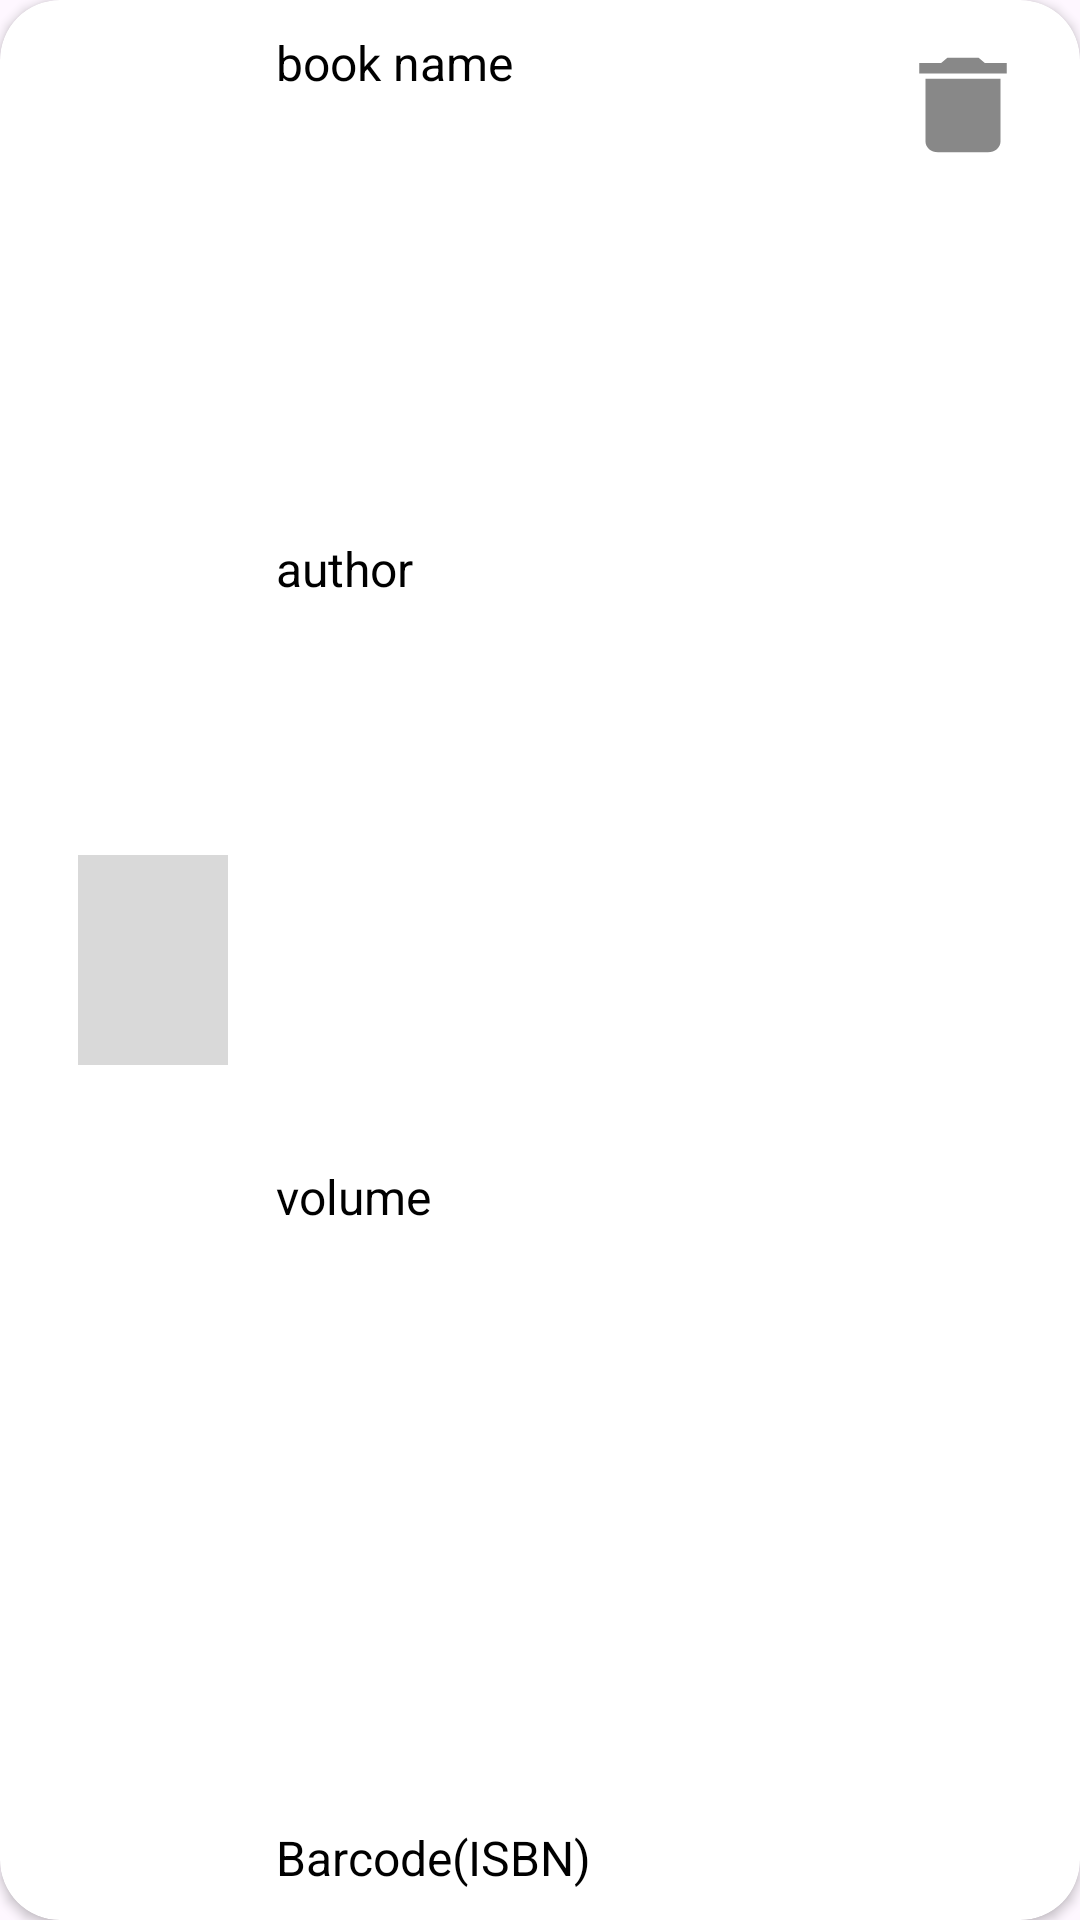

Produce the Android XML layout that renders to this screen, including the resource entries it uses.
<!-- AndroidManifest.xml: application theme Theme.ReadingWarehouse -->
<!-- res/layout/bitem.xml -->
<?xml version="1.0" encoding="utf-8"?>
<androidx.cardview.widget.CardView
    xmlns:android="http://schemas.android.com/apk/res/android"
    xmlns:app="http://schemas.android.com/apk/res-auto"
    xmlns:tools="http://schemas.android.com/tools"
    android:layout_width="360dp"
    android:layout_marginStart="10dp"
    android:layout_height="120dp"
    android:layout_marginVertical="10dp"
    app:cardCornerRadius="20dp">

    <androidx.constraintlayout.widget.ConstraintLayout
        android:layout_width="match_parent"
        android:layout_height="match_parent"
        android:padding="10dp">

        <ImageView
            android:id="@+id/book_image"
            android:layout_width="50dp"
            android:layout_height="70dp"
            android:layout_marginStart="16dp"
            android:background="#D9D9D9"
            android:contentDescription="image"
            android:padding="8dp"
            app:layout_constraintBottom_toBottomOf="parent"
            app:layout_constraintStart_toStartOf="parent"
            app:layout_constraintTop_toTopOf="parent"
            tools:ignore="ImageContrastCheck" />


        
        
        
        
        
        
        
        

        <TextView
            android:id="@+id/book_name"
            android:layout_width="wrap_content"
            android:layout_height="wrap_content"
            android:layout_marginStart="16dp"
            android:text="book name"
            android:textColor="@color/black"
            android:textSize="16sp"
            app:layout_constraintBottom_toBottomOf="parent"
            app:layout_constraintStart_toEndOf="@id/book_image"
            app:layout_constraintTop_toTopOf="parent"
            app:layout_constraintVertical_bias="0.0" />

        <TextView
            android:id="@+id/book_author"
            android:layout_width="wrap_content"
            android:layout_height="wrap_content"
            android:layout_marginStart="16dp"
            android:text="author"
            android:textColor="@color/black"
            android:textSize="16sp"
            app:layout_constraintBottom_toBottomOf="parent"
            app:layout_constraintStart_toEndOf="@id/book_image"
            app:layout_constraintTop_toTopOf="parent"
            app:layout_constraintVertical_bias="0.282" />

        <TextView
            android:id="@+id/book_volume"
            android:layout_width="wrap_content"
            android:layout_height="wrap_content"
            android:layout_marginStart="16dp"
            android:text="volume"
            android:textColor="@color/black"
            android:textSize="16sp"
            app:layout_constraintBottom_toBottomOf="parent"
            app:layout_constraintStart_toEndOf="@id/book_image"
            app:layout_constraintTop_toTopOf="@+id/book_name"
            app:layout_constraintVertical_bias="0.632" />

        <TextView
            android:id="@+id/book_barcode"
            android:layout_width="wrap_content"
            android:layout_height="wrap_content"
            android:layout_marginStart="16dp"
            android:text="Barcode(ISBN)"
            android:textColor="@color/black"
            android:textSize="16sp"
            app:layout_constraintBottom_toBottomOf="parent"
            app:layout_constraintStart_toEndOf="@+id/book_image" />

        <Button
            android:id="@+id/delete_button"
            android:layout_width="50dp"
            android:layout_height="42dp"
            android:layout_marginTop="4dp"
            android:layout_marginEnd="4dp"
            android:background="@drawable/delete_button"
            app:layout_constraintEnd_toEndOf="parent"
            app:layout_constraintTop_toTopOf="parent" />

    </androidx.constraintlayout.widget.ConstraintLayout>
</androidx.cardview.widget.CardView>
<!-- resources referenced by this layout -->
<resources>
  <color name="black">#FF000000</color>
  <!-- drawable delete_button (drawable) -->
  <?xml version="1.0" encoding="utf-8"?>
  <vector android:height="24dp" android:tint="#888888"
      android:viewportHeight="24" android:viewportWidth="24"
      android:width="24dp" xmlns:android="http://schemas.android.com/apk/res/android">
      <path android:fillColor="@android:color/white" android:pathData="M6,19c0,1.1 0.9,2 2,2h8c1.1,0 2,-0.9 2,-2V7H6v12zM19,4h-3.5l-1,-1h-5l-1,1H5v2h14V4z"/>
  </vector>
  <style name="Theme.ReadingWarehouse" parent="Base.Theme.ReadingWarehouse" />
  <style name="Base.Theme.ReadingWarehouse" parent="Theme.Material3.DayNight.NoActionBar">
          
          
      </style>
</resources>
